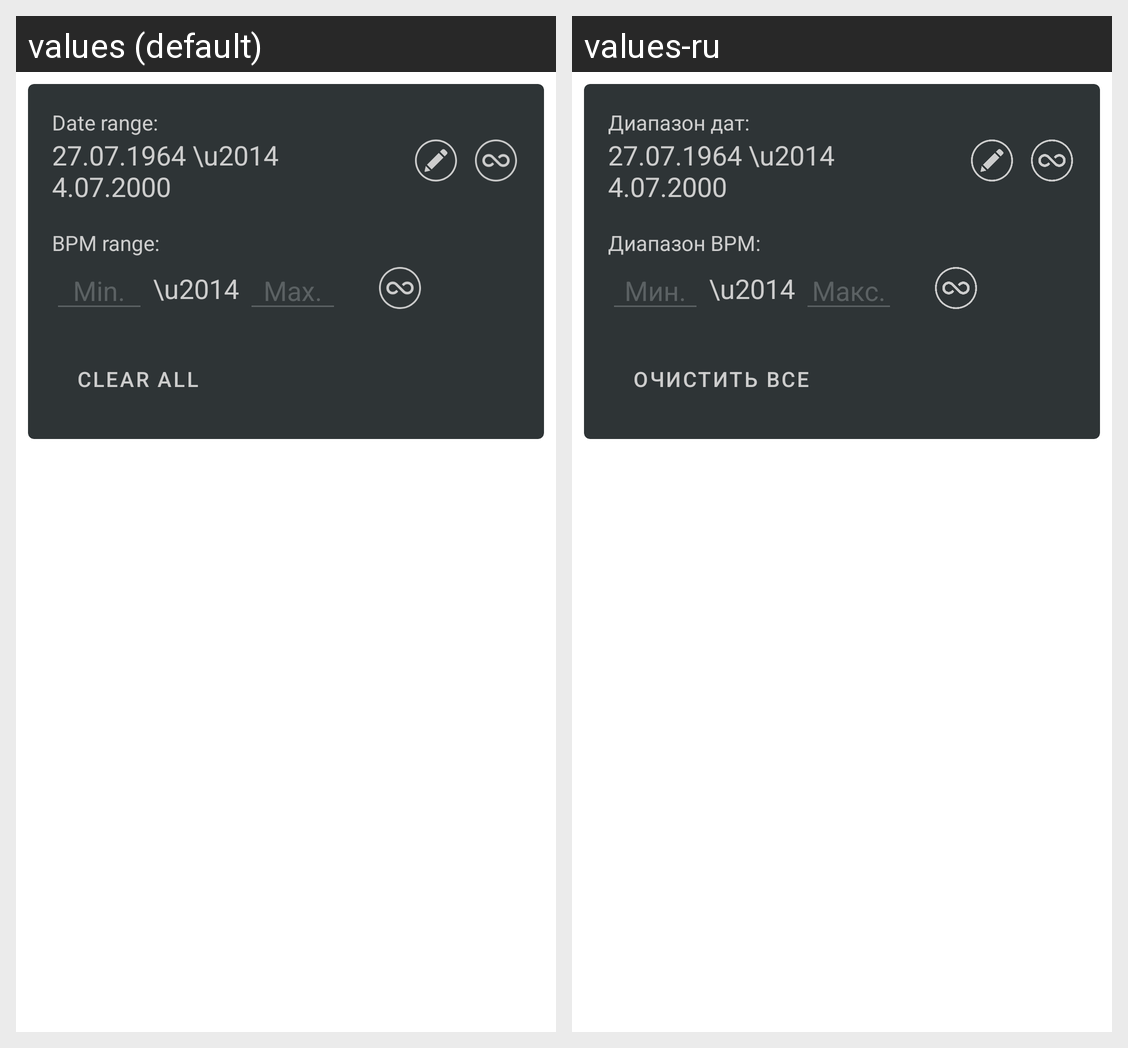

This grid shows one Android layout under two languages. Give, for every string resource on the screen, its name, the default text and each shown locale's text.
Android screen res/layout/dialog_filter_notes.xml rendered under 2 locales, left to right: values (default), values-ru. Device: Nexus 5 (rendered at 1080×1920; each locale shown at half size, 540×960, under a caption strip naming it); theme AppTheme.
Strings drawn on this screen, with the default value and each locale's value (text and hints the layout hard-codes, and strings that could not be matched under every locale, appear in the picture but are not listed):

title_date_range
  values: Date range:
  values-ru: Диапазон дат:

title_bpm_range
  values: BPM range:
  values-ru: Диапазон BPM:

hint_min
  values: Min.
  values-ru: Мин.

hint_max
  values: Max.
  values-ru: Макс.

button_title_clear_all
  values: Clear All
  values-ru: Очистить все
